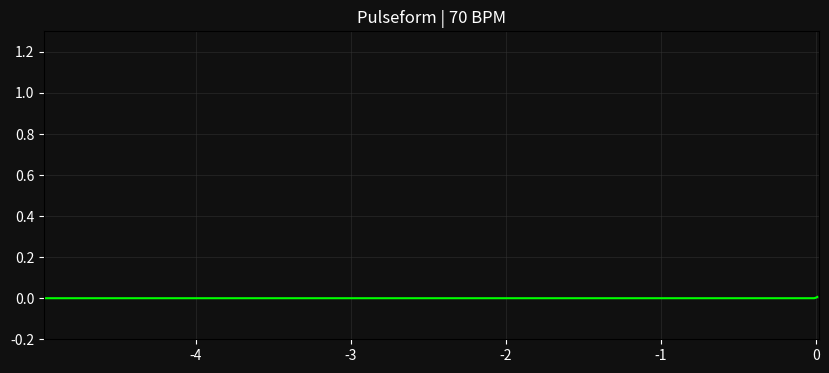

The script that saved this image:
import numpy as np
import matplotlib.pyplot as plt
from matplotlib.animation import FuncAnimation
import random

# Configuration
SAMPLE_RATE = 100
WINDOW = 5
BPM = 75

buffer_size = SAMPLE_RATE * WINDOW
signal = np.zeros(buffer_size)
time = np.arange(buffer_size) / SAMPLE_RATE

phase = 0.0
elapsed = 0.0
current_bpm = BPM

def generate_ppg(phase):
    systolic = np.exp(-((phase - 0.15) / 0.055) ** 2)
    diastolic = 0.25 * np.exp(-((phase - 0.38) / 0.09) ** 2)
    return systolic + diastolic

fig, ax = plt.subplots(figsize=(10, 4))
line, = ax.plot(time, signal, color="lime", lw=1.5)

ax.set_ylim(-0.2, 1.3)
ax.set_xlim(0, WINDOW)
ax.set_facecolor("#101010")
fig.patch.set_facecolor("#101010")
ax.tick_params(colors="white")
ax.grid(color="#333333", alpha=0.5)

title = ax.set_title(f"Pulseform | {BPM} BPM", color="white")

def update(frame):
    global phase, elapsed, current_bpm, signal

    # Change BPM periodically
    if frame % 200 == 0:
        current_bpm = random.randint(60, 100)

    # Generate one new sample
    phase = (phase + current_bpm / (60 * SAMPLE_RATE)) % 1
    new_sample = generate_ppg(phase)

    # Shift buffer
    signal[:-1] = signal[1:]
    signal[-1] = new_sample
    elapsed += 1 / SAMPLE_RATE

    # Update display
    line.set_ydata(signal)
    line.set_xdata(np.arange(buffer_size) / SAMPLE_RATE + elapsed - WINDOW)
    ax.set_xlim(elapsed - WINDOW, elapsed)

    title.set_text(f"Pulseform | {current_bpm} BPM")

    return line, title

ani = FuncAnimation(
    fig, update,
    interval=1000 / SAMPLE_RATE,
    blit=True,
    cache_frame_data=False
)

plt.show()
